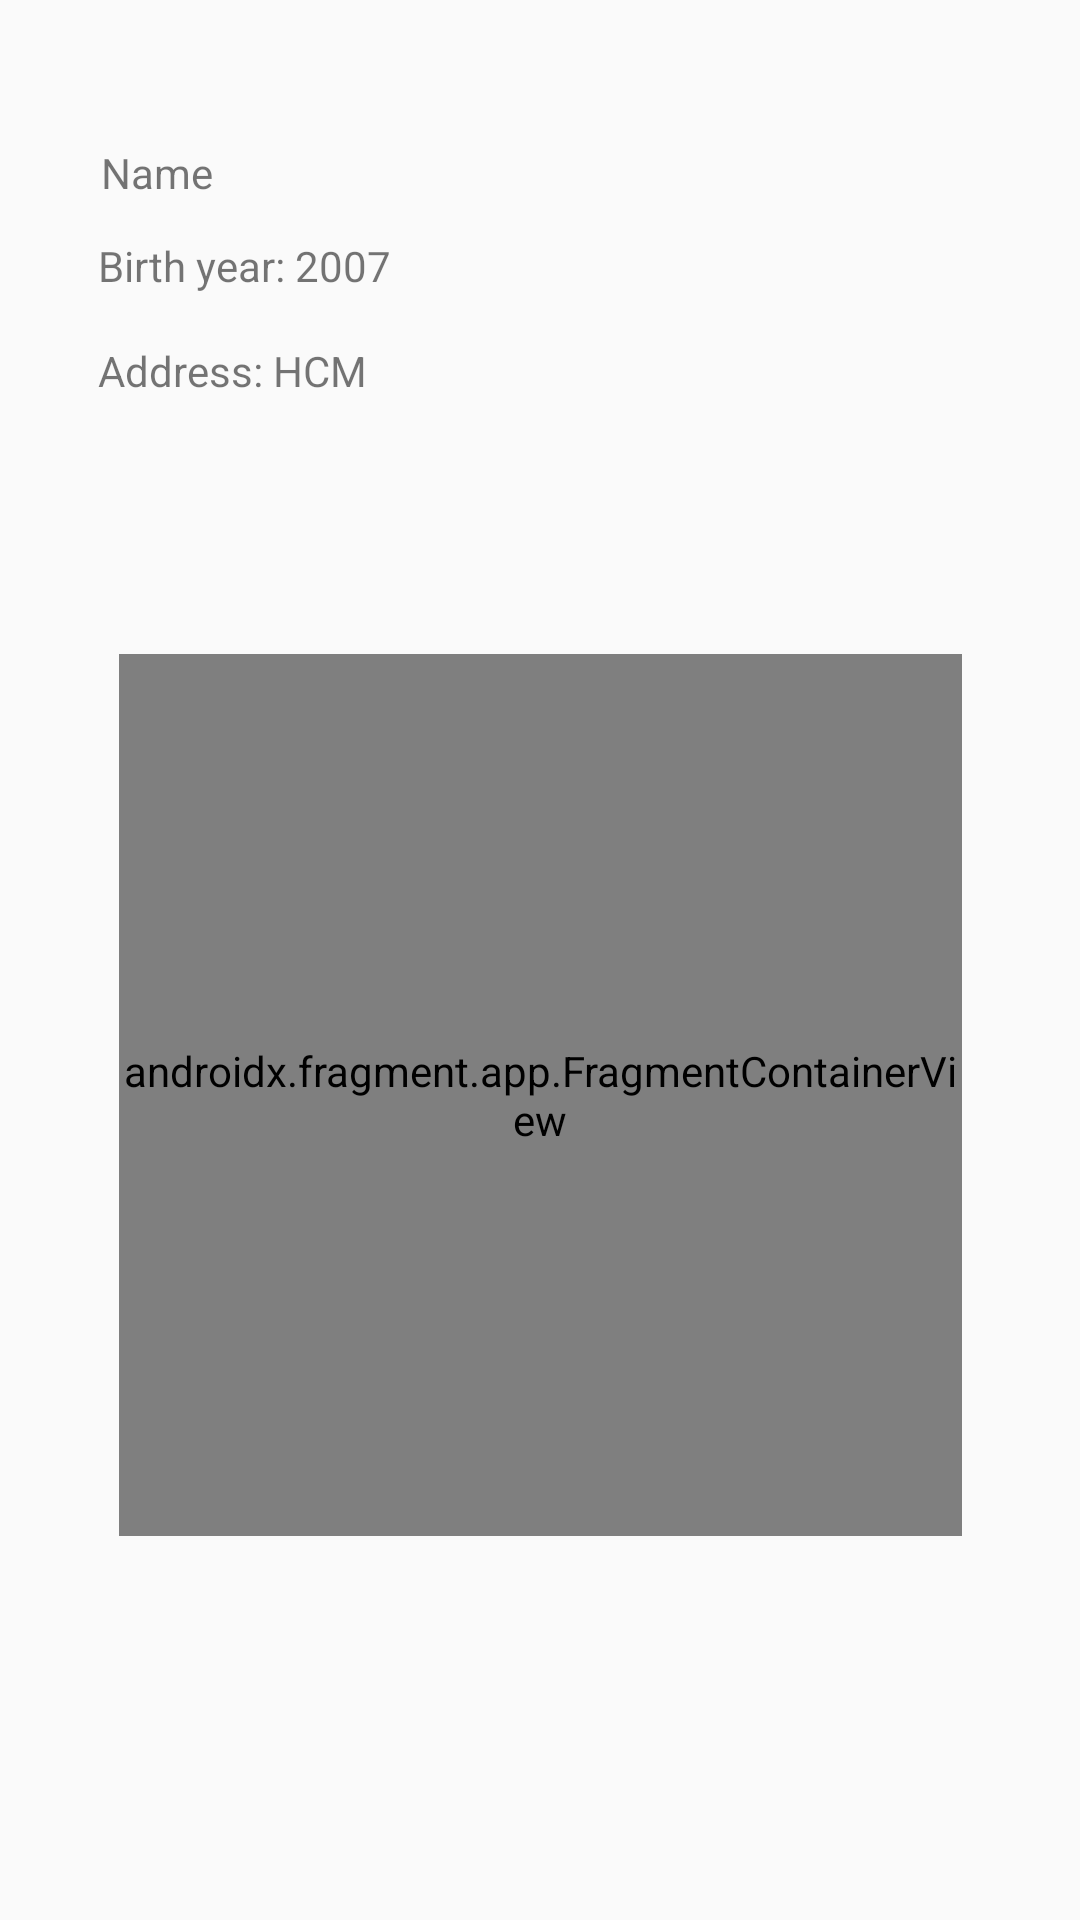

Layout XML and referenced resources for this Android screen:
<!-- AndroidManifest.xml: application theme Theme.AppCompat.Light -->
<!-- res/layout/activity_student_info.xml -->
<?xml version="1.0" encoding="utf-8"?>
<androidx.constraintlayout.widget.ConstraintLayout xmlns:android="http://schemas.android.com/apk/res/android"
    xmlns:app="http://schemas.android.com/apk/res-auto"
    xmlns:tools="http://schemas.android.com/tools"
    android:id="@+id/main"
    android:layout_width="match_parent"
    android:layout_height="match_parent"
    tools:context=".StudentInfoActivity">

    <TextView
        android:id="@+id/txtFullNameStudentInfo"
        android:layout_width="wrap_content"
        android:layout_height="wrap_content"
        android:layout_marginTop="48dp"
        android:text="Name"
        app:layout_constraintEnd_toEndOf="parent"
        app:layout_constraintHorizontal_bias="0.104"
        app:layout_constraintStart_toStartOf="parent"
        app:layout_constraintTop_toTopOf="parent" />

    <TextView
        android:id="@+id/txtBirthYearStudentInfo"
        android:layout_width="wrap_content"
        android:layout_height="wrap_content"
        android:layout_marginTop="12dp"
        android:text="Birth year: 2007"
        app:layout_constraintEnd_toEndOf="parent"
        app:layout_constraintHorizontal_bias="0.125"
        app:layout_constraintStart_toStartOf="parent"
        app:layout_constraintTop_toBottomOf="@+id/txtFullNameStudentInfo" />

    <TextView
        android:id="@+id/txtAddressStudentInfo"
        android:layout_width="wrap_content"
        android:layout_height="wrap_content"
        android:layout_marginTop="16dp"
        android:text="Address: HCM"
        app:layout_constraintEnd_toEndOf="parent"
        app:layout_constraintHorizontal_bias="0.121"
        app:layout_constraintStart_toStartOf="parent"
        app:layout_constraintTop_toBottomOf="@+id/txtBirthYearStudentInfo" />

    <androidx.fragment.app.FragmentContainerView
        android:id="@+id/fcvStudentInfoActivity"
        android:name="com.java.sample.fragment.StudentFragmentInfo"
        android:layout_width="281dp"
        android:layout_height="294dp"
        android:layout_marginBottom="128dp"
        app:layout_constraintBottom_toBottomOf="parent"
        app:layout_constraintEnd_toEndOf="parent"
        app:layout_constraintStart_toStartOf="parent" />

</androidx.constraintlayout.widget.ConstraintLayout>
<!-- resources referenced by this layout -->
<resources>

</resources>
